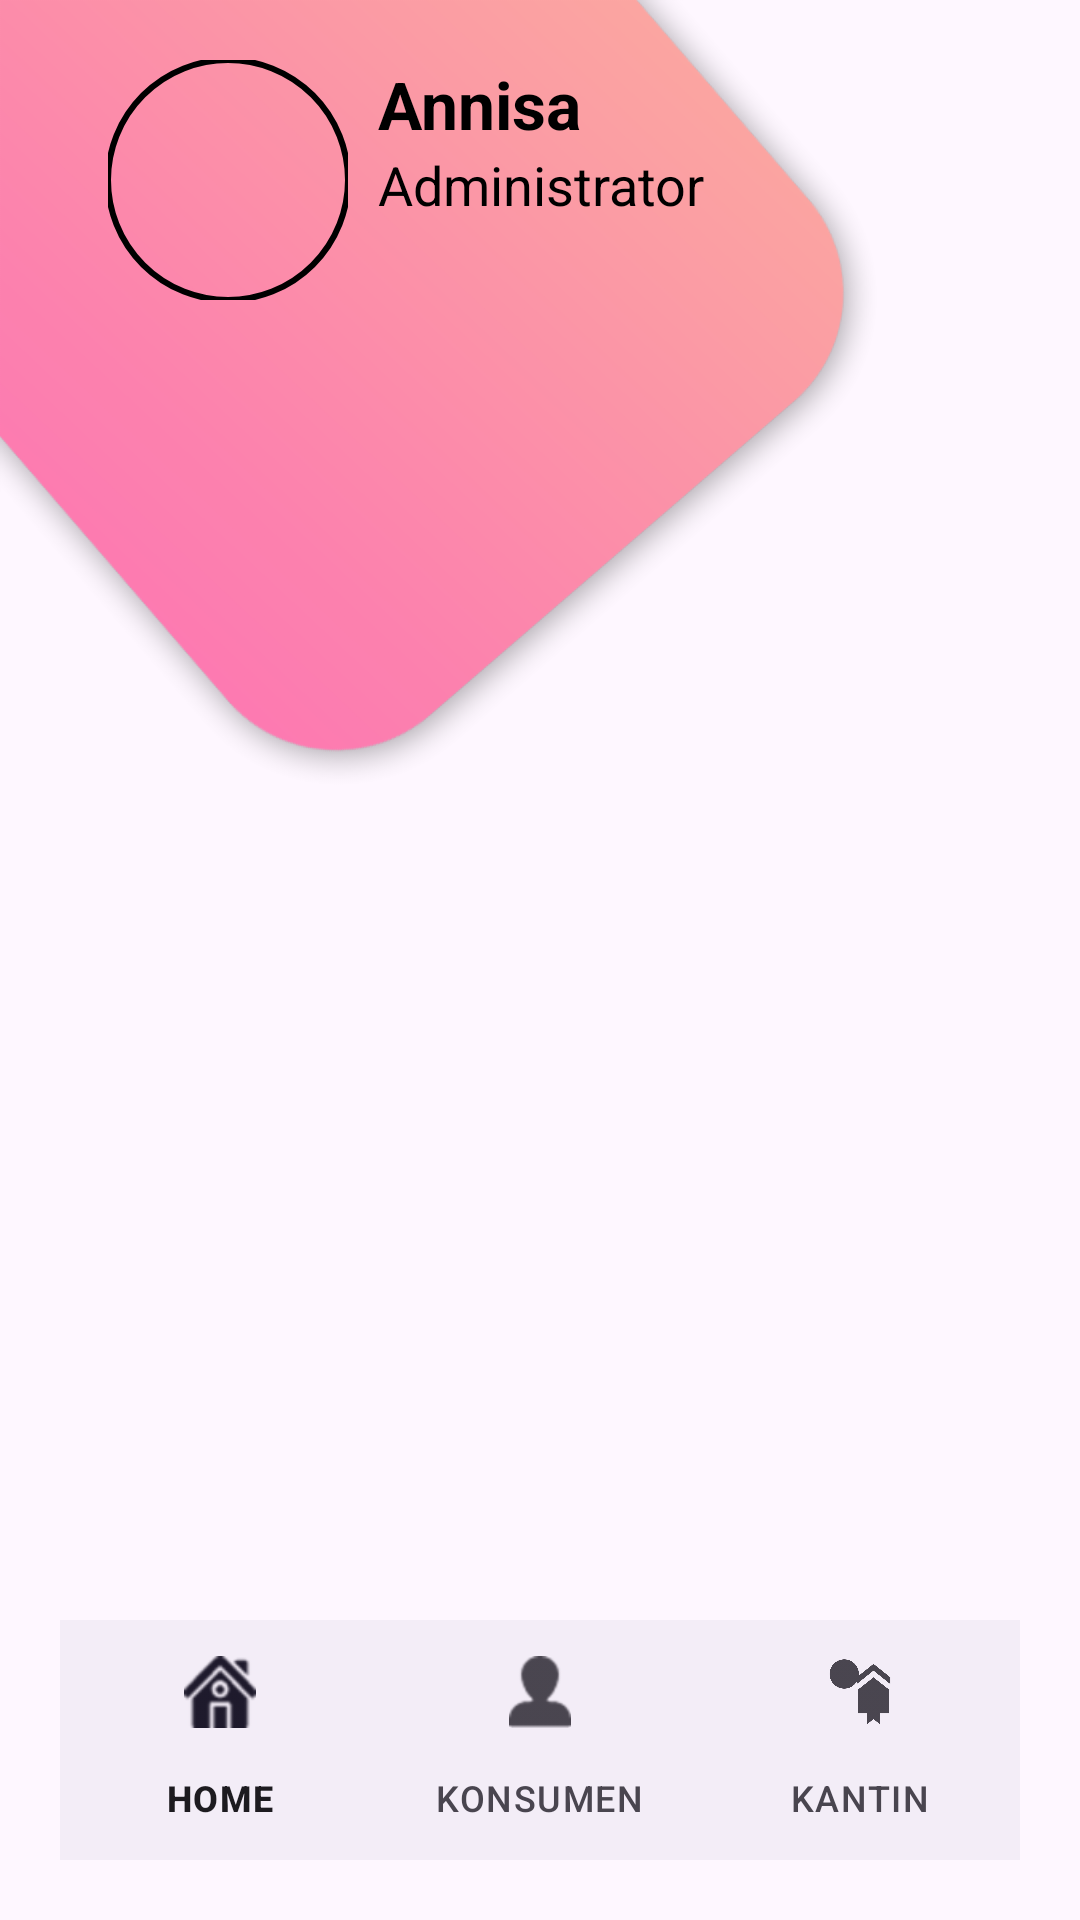

Produce the Android XML layout that renders to this screen, including the resource entries it uses.
<!-- AndroidManifest.xml: application theme Theme.EKANTIN -->
<!-- res/layout/activity_main_admin.xml -->
<?xml version="1.0" encoding="utf-8"?>
<androidx.coordinatorlayout.widget.CoordinatorLayout
    xmlns:android="http://schemas.android.com/apk/res/android"
    xmlns:app="http://schemas.android.com/apk/res-auto"
    xmlns:tools="http://schemas.android.com/tools"
    android:layout_width="match_parent"
    android:layout_height="match_parent"
    tools:context=".activity.admin.MainAdminActivity">

    <ImageView
        android:id="@+id/imgBackground"
        android:layout_width="match_parent"
        android:layout_height="match_parent"
        android:scaleType="centerCrop"
        android:src="@drawable/dashbord_bacground" />

    <com.google.android.material.appbar.AppBarLayout
        android:layout_width="match_parent"
        android:layout_height="wrap_content"
        app:elevation="0dp"
        android:background="@color/transparent_bg">

        <androidx.appcompat.widget.Toolbar
            android:id="@+id/Toolbar"
            android:layout_width="match_parent"
            android:layout_height="120dp"
            app:layout_scrollFlags="scroll|enterAlways|snap">

            <androidx.constraintlayout.widget.ConstraintLayout
                android:layout_width="match_parent"
                android:layout_height="match_parent">

                <TextView
                    android:id="@+id/txtName"
                    android:layout_width="wrap_content"
                    android:layout_height="wrap_content"
                    android:layout_marginStart="10dp"
                    android:layout_marginTop="20dp"
                    android:text="Annisa"
                    android:textColor="@color/textColor"
                    android:textSize="22sp"
                    android:textStyle="bold"
                    app:layout_constraintStart_toEndOf="@+id/imgProfile"
                    app:layout_constraintTop_toTopOf="parent" />

                <TextView
                    android:id="@+id/txtRole"
                    android:layout_width="wrap_content"
                    android:layout_height="wrap_content"
                    android:text="Administrator"
                    android:textColor="@color/textColor"
                    android:textSize="18sp"
                    app:layout_constraintStart_toStartOf="@+id/txtName"
                    app:layout_constraintTop_toBottomOf="@+id/txtName" />

                <com.google.android.material.imageview.ShapeableImageView
                    android:id="@+id/imgProfile"
                    android:layout_width="80dp"
                    android:layout_height="80dp"
                    android:layout_marginStart="20dp"
                    android:src="@drawable/admin"
                    app:layout_constraintBottom_toBottomOf="parent"
                    app:layout_constraintStart_toStartOf="parent"
                    app:layout_constraintTop_toTopOf="parent"
                    app:shapeAppearanceOverlay="@style/ShapeAppearance.Material3.Corner.Full"
                    app:strokeColor="@color/black"
                    app:strokeWidth="2dp"
                    android:scaleType="centerCrop"/>
            </androidx.constraintlayout.widget.ConstraintLayout>
        </androidx.appcompat.widget.Toolbar>
    </com.google.android.material.appbar.AppBarLayout>

    <FrameLayout
        android:id="@+id/frameLayout"
        android:layout_width="match_parent"
        android:layout_height="match_parent"
        app:layout_behavior="com.google.android.material.appbar.AppBarLayout$ScrollingViewBehavior"/>

    <com.google.android.material.bottomnavigation.BottomNavigationView
        android:id="@+id/ButtomNav"
        android:layout_gravity="bottom"
        android:layout_width="match_parent"
        android:layout_margin="20dp"
        android:layout_height="wrap_content"
        app:menu="@menu/nav_menu_admin"
        app:cardCornerRadius="20dp"
        app:layout_behavior="com.google.android.material.behavior.HideBottomViewOnScrollBehavior" />
</androidx.coordinatorlayout.widget.CoordinatorLayout>
<!-- resources referenced by this layout -->
<resources>
  <color name="black">#FF000000</color>
  <color name="textColor">#000000</color>
  <color name="transparent_bg">#00FBF9F9</color>
  <!-- drawable dashbord_bacground: png bitmap (drawable-hdpi, 81216 bytes) -->
  <style name="Theme.EKANTIN" parent="Base.Theme.EKANTIN" />
  <style name="Base.Theme.EKANTIN" parent="Theme.Material3.Light.NoActionBar">
          <item name="android:navigationBarColor">@android:color/transparent</item>
          <item name="android:windowDrawsSystemBarBackgrounds">false</item>
          <item name="android:windowFullscreen">true</item>
  
          
          <item name="colorPrimary">@color/purple_500</item>
          <item name="colorPrimaryVariant">@color/purple_700</item>
          <item name="colorOnPrimary">@color/white</item>
          
          <item name="colorSecondary">@color/teal_200</item>
          <item name="colorSecondaryVariant">@color/teal_700</item>
          <item name="colorOnSecondary">@color/black</item>
          
          <item name="android:statusBarColor" tools:targetApi="l">?attr/colorPrimaryVariant</item>
          
      </style>
  <color name="purple_500">#FF5353</color>
  <color name="purple_700">#FF5353</color>
  <color name="white">#FFFFFFFF</color>
  <color name="teal_200">#FF03DAC5</color>
  <color name="teal_700">#FF018786</color>
</resources>
